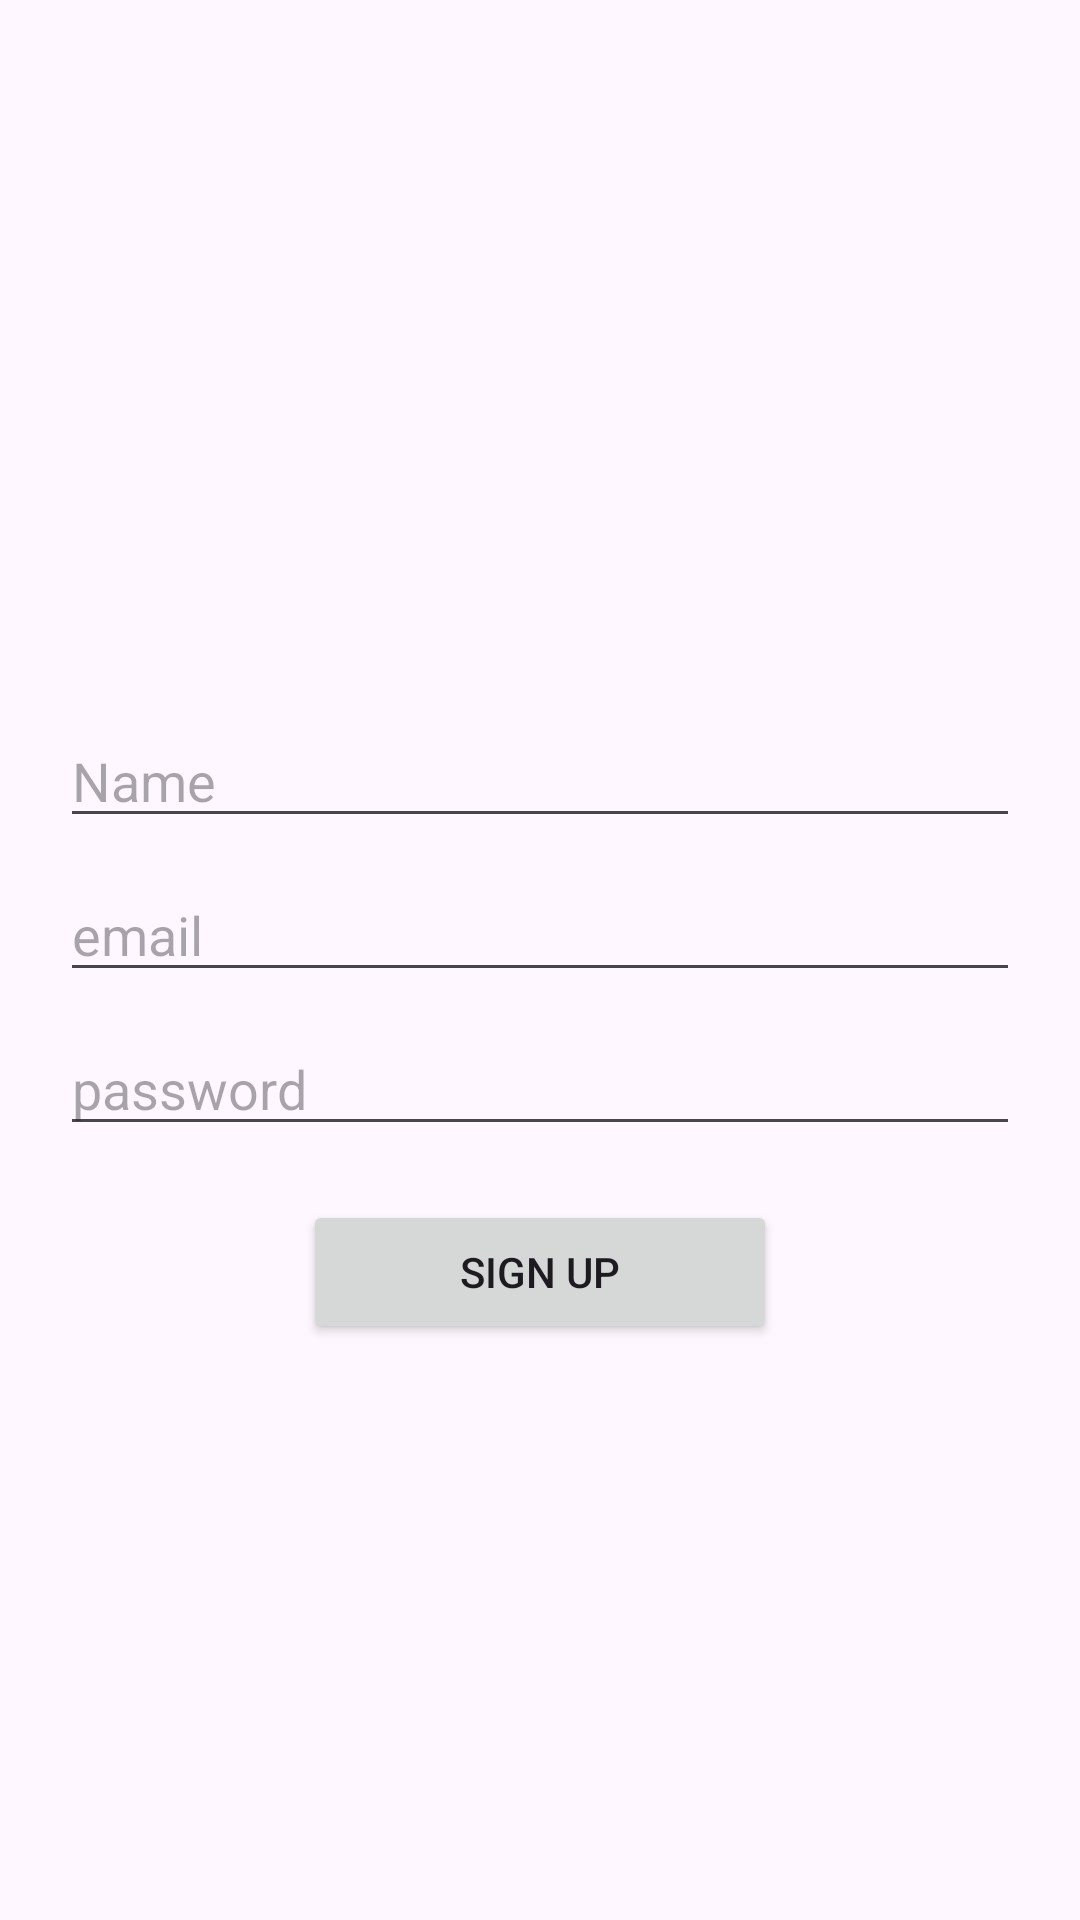

Android layout source for this screen:
<!-- AndroidManifest.xml: application theme Theme.ChattingApp -->
<!-- res/layout/activity_sign_up.xml -->
<?xml version="1.0" encoding="utf-8"?>
<RelativeLayout xmlns:android="http://schemas.android.com/apk/res/android"
    xmlns:app="http://schemas.android.com/apk/res-auto"
    xmlns:tools="http://schemas.android.com/tools"
    android:layout_width="match_parent"
    android:layout_height="match_parent"
    tools:context=".SignUp">

    <ImageView
        android:id="@+id/appLogo"
        android:layout_width="158dp"
        android:layout_height="158dp"
        android:src="@drawable/ic_launcher_background"
        android:layout_centerHorizontal="true"
        android:layout_marginTop="70dp"/>

    <EditText
        android:id="@+id/name"
        android:layout_width="match_parent"
        android:layout_height="wrap_content"
        android:layout_below="@id/appLogo"
        android:layout_marginTop="10dp"
        android:hint="Name"
        android:layout_marginLeft="20dp"
        android:layout_marginRight="20dp"/>

    <EditText
        android:id="@+id/email"
        android:layout_width="match_parent"
        android:layout_height="wrap_content"
        android:layout_below="@id/name"
        android:layout_marginTop="10dp"
        android:hint="email"
        android:layout_marginLeft="20dp"
        android:layout_marginRight="20dp"/>

    <EditText
        android:id="@+id/password"
        android:layout_width="match_parent"
        android:layout_height="wrap_content"
        android:layout_below="@id/email"
        android:layout_marginTop="10dp"
        android:hint="password"
        android:layout_marginLeft="20dp"
        android:layout_marginRight="20dp"/>

    <Button
        android:id="@+id/btn_sign_up"
        android:layout_width="158dp"
        android:layout_height="wrap_content"
        android:layout_below="@id/password"
        android:text="Sign Up"
        android:layout_marginTop="18dp"
        android:layout_centerHorizontal="true" />

</RelativeLayout>
<!-- resources referenced by this layout -->
<resources>
  <style name="Theme.ChattingApp" parent="Base.Theme.ChattingApp" />
  <style name="Base.Theme.ChattingApp" parent="Theme.Material3.DayNight.NoActionBar">
          
          
      </style>
</resources>
